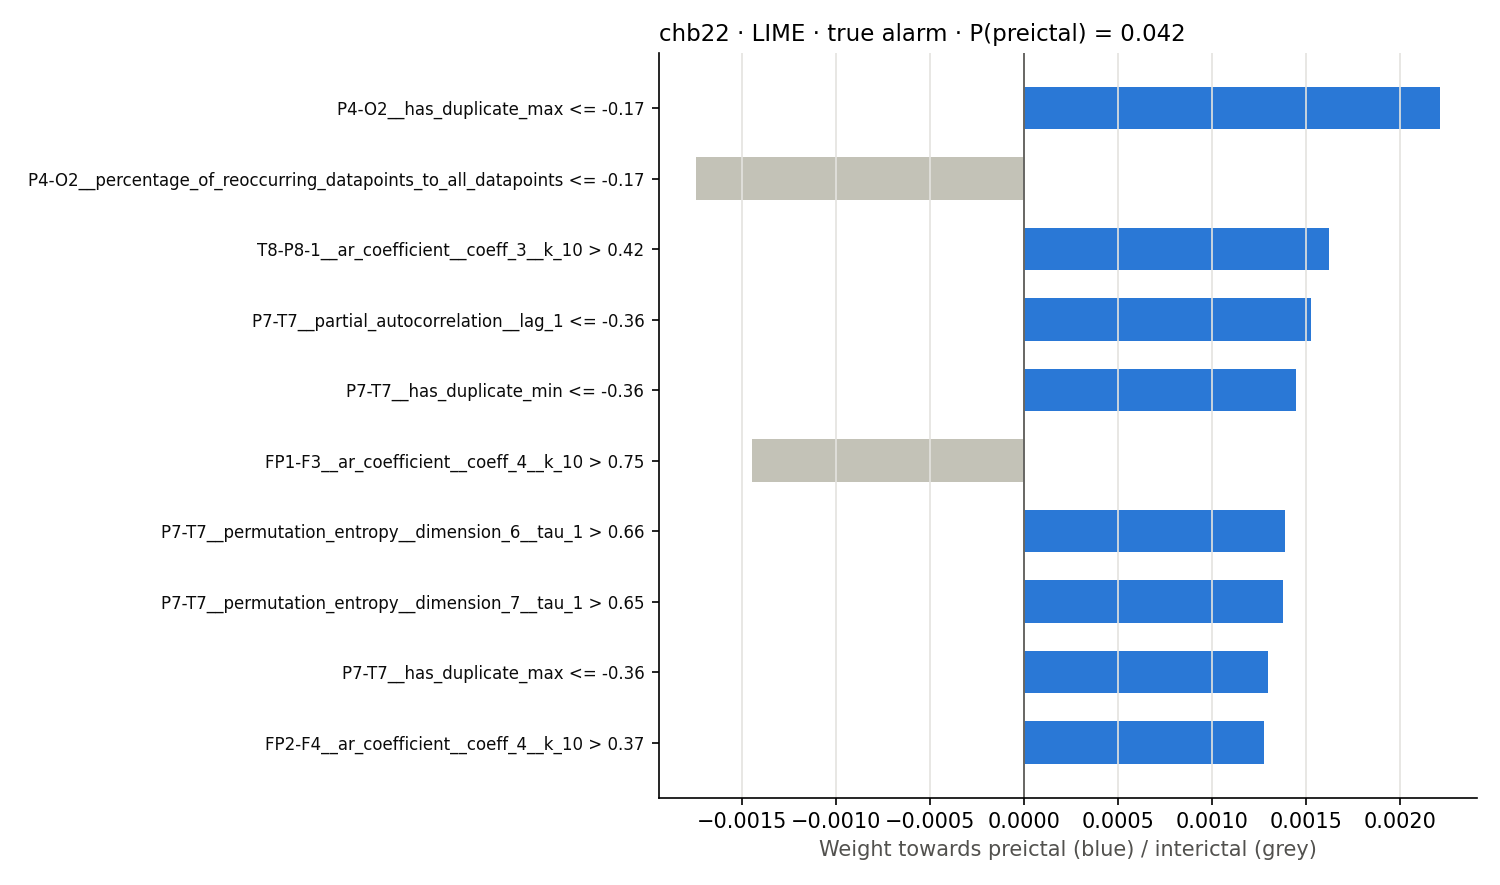

Data behind this chart, as committed beside it:
rule, weight
P4-O2__has_duplicate_max <= -0.17, 0.002216
P4-O2__percentage_of_reoccurring_datapoi…, -0.001745
T8-P8-1__ar_coefficient__coeff_3__k_10 >…, 0.001622
P7-T7__partial_autocorrelation__lag_1 <=…, 0.001526
P7-T7__has_duplicate_min <= -0.36, 0.00145
FP1-F3__ar_coefficient__coeff_4__k_10 > …, -0.001447
P7-T7__permutation_entropy__dimension_6_…, 0.001391
P7-T7__permutation_entropy__dimension_7_…, 0.00138
P7-T7__has_duplicate_max <= -0.36, 0.001298
FP2-F4__ar_coefficient__coeff_4__k_10 > …, 0.001276
